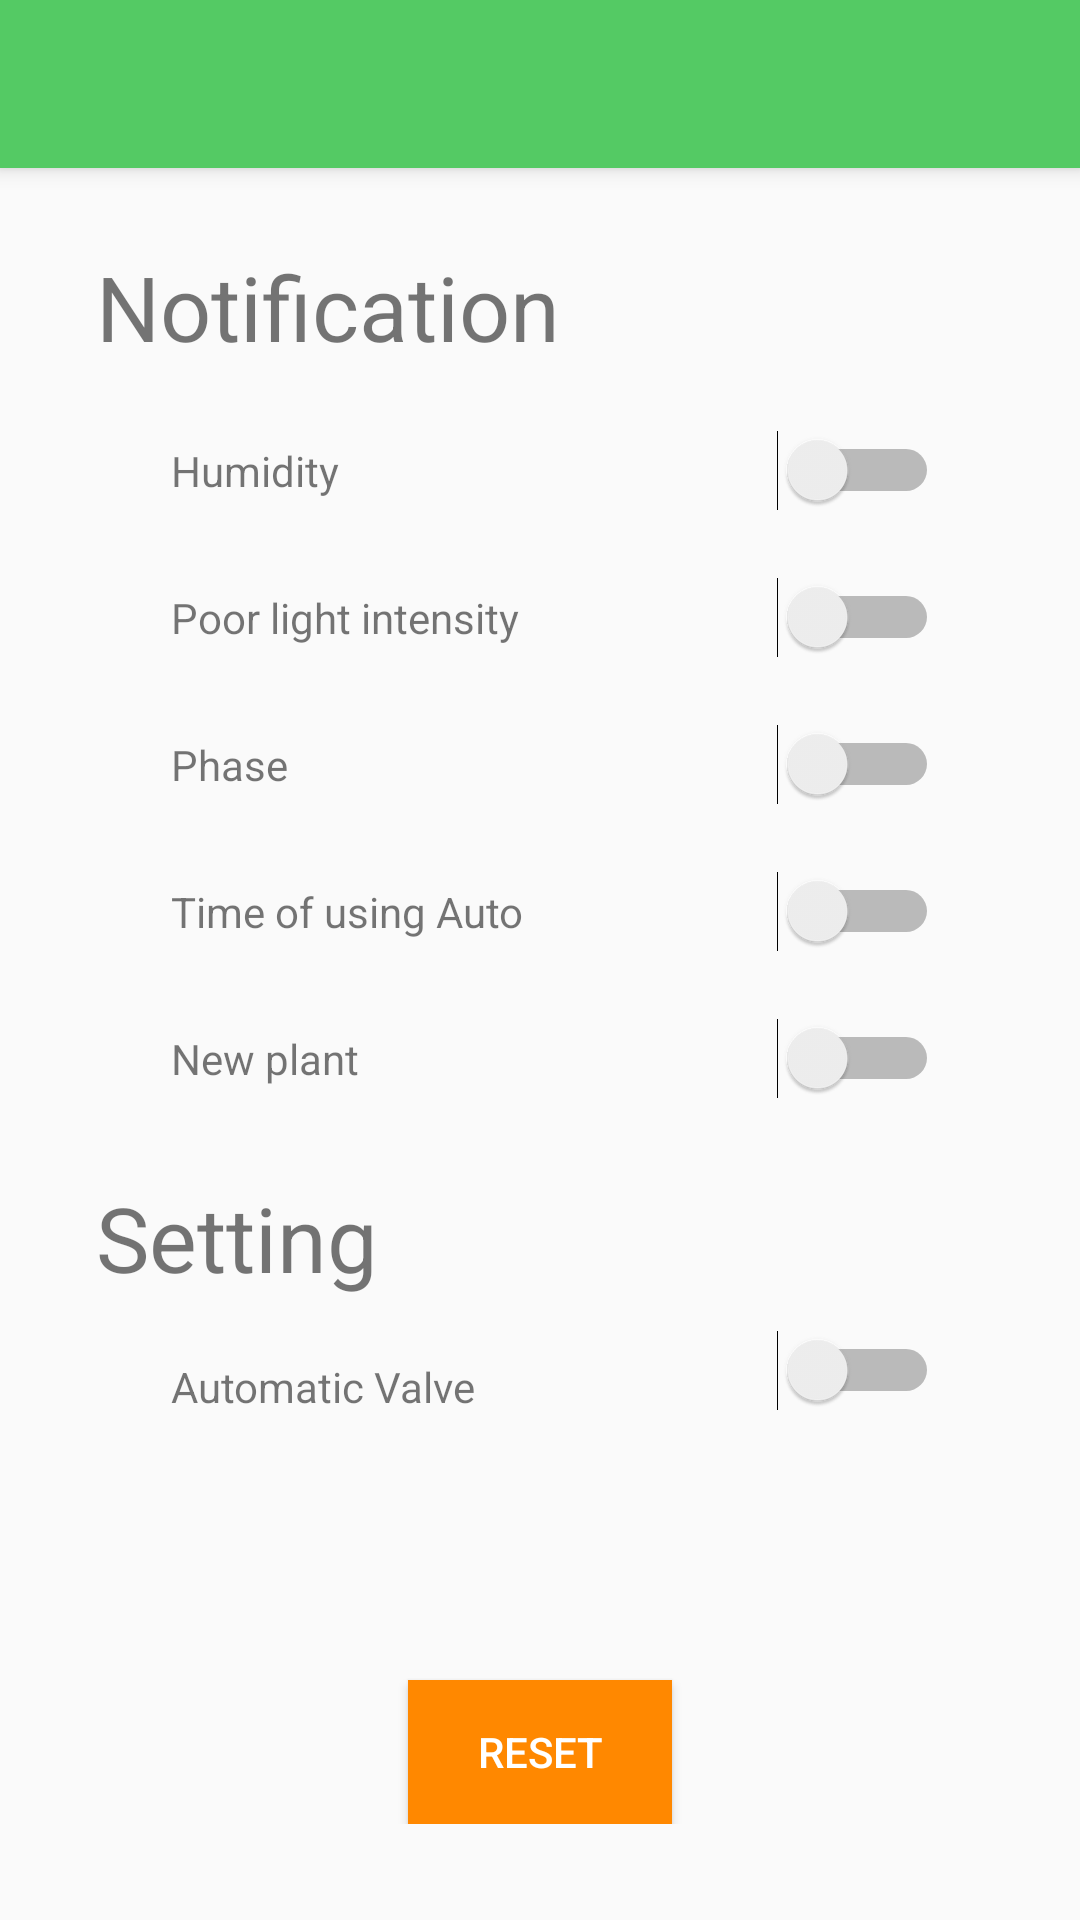

Write the Android layout XML for this screen, with the resource values it uses.
<!-- AndroidManifest.xml: application theme AppTheme -->
<!-- res/layout/fragment_setting.xml -->
<FrameLayout xmlns:android="http://schemas.android.com/apk/res/android"
    xmlns:tools="http://schemas.android.com/tools"
    android:layout_width="match_parent"
    android:layout_height="match_parent"
    tools:context="com.example.jee.geekharvest.SettingFragment">

    <include
        layout="@layout/app_bar_main"
        android:layout_width="match_parent"
        android:layout_height="match_parent" />

    <RelativeLayout
        android:layout_width="match_parent"
        android:layout_height="match_parent"
        android:padding="32dp">


        <TextView
            android:id="@+id/txtNoti"
            android:layout_marginTop="50dp"
            android:layout_alignParentLeft="true"
            android:layout_width="wrap_content"
            android:layout_height="wrap_content"
            android:text="@string/Notification"
            android:textSize="@dimen/h3" />

        <TextView
            android:id="@+id/txtHumidity"
            android:layout_alignParentLeft="true"
            android:layout_marginLeft="25dp"
            android:layout_below="@id/txtNoti"
            android:layout_marginTop="25dp"
            android:layout_width="wrap_content"
            android:layout_height="wrap_content"
            android:text="@string/Humidity" />


        <TextView
            android:id="@+id/txtLight"
            android:layout_marginLeft="25dp"
            android:layout_width="wrap_content"
            android:layout_height="wrap_content"
            android:layout_marginTop="30dp"
            android:text="@string/Poor_Light"
            android:layout_alignParentLeft="true"
            android:layout_below="@id/txtHumidity" />

        <TextView
            android:id="@+id/txtPhase"
            android:layout_marginLeft="25dp"
            android:layout_width="wrap_content"
            android:layout_height="wrap_content"
            android:text="Phase"
            android:layout_alignParentLeft="true"
            android:layout_below="@id/txtLight"
            android:layout_marginTop="30dp" />


        <TextView
            android:id="@+id/txtTimeUseAuto"
            android:layout_marginLeft="25dp"
            android:layout_width="wrap_content"
            android:layout_height="wrap_content"
            android:text="@string/Using_Auto"
            android:layout_alignParentLeft="true"
            android:layout_below="@id/txtPhase"
            android:layout_marginTop="30dp"/>

        <TextView
            android:id="@+id/txtNewPlant"
            android:layout_marginLeft="25dp"
            android:layout_width="wrap_content"
            android:layout_height="wrap_content"
            android:text="@string/NewPlant"
            android:layout_alignParentLeft="true"
            android:layout_below="@id/txtTimeUseAuto"
            android:layout_marginTop="30dp"/>
        <TextView
            android:id="@+id/txtSetting"
            android:layout_alignParentLeft="true"
            android:layout_width="wrap_content"
            android:layout_height="wrap_content"
            android:text="@string/Setting"
            android:textSize="@dimen/h3"
            android:layout_marginTop="30dp"
            android:layout_below="@id/txtNewPlant"/>

        <TextView
            android:id="@+id/txtAuto"
            android:layout_width="wrap_content"
            android:layout_height="wrap_content"
            android:layout_marginLeft="25dp"
            android:text="@string/Auto"
            android:layout_marginTop="20dp"
            android:layout_alignParentLeft="true"
            android:layout_below="@id/txtSetting" />

        <Switch
            android:id="@+id/switch1"
            android:layout_alignParentRight="true"
            android:layout_width="wrap_content"
            android:layout_height="wrap_content"
            android:layout_below="@id/txtNoti"
            android:layout_marginTop="10dp"
            android:padding="15dp"/>

        <Switch
            android:id="@+id/switch2"
            android:layout_alignParentRight="true"
            android:layout_below="@id/switch1"
            android:layout_width="wrap_content"
            android:layout_height="wrap_content"
            android:padding="15dp"/>

        <Switch
            android:id="@+id/switch3"
            android:layout_alignParentRight="true"
            android:layout_below="@id/switch2"
            android:layout_width="wrap_content"
            android:layout_height="wrap_content"
            android:padding="15dp"/>

        <Switch
            android:id="@+id/switch4"
            android:layout_alignParentRight="true"
            android:layout_below="@id/switch3"
            android:layout_width="wrap_content"
            android:layout_height="wrap_content"
            android:padding="15dp"/>

        <Switch
            android:id="@+id/switch5"
            android:layout_alignParentRight="true"
            android:layout_below="@id/switch4"
            android:layout_width="wrap_content"
            android:layout_height="wrap_content"
            android:padding="15dp"/>

        <Switch
            android:id="@+id/switch6"
            android:layout_alignParentRight="true"
            android:layout_below="@id/switch5"
            android:layout_width="wrap_content"
            android:layout_height="wrap_content"
            android:layout_marginTop="55dp"
            android:padding="15dp" />

        <Button
            android:id="@+id/bntReset"
            android:layout_centerHorizontal="true"
            android:layout_alignParentBottom="true"
            android:layout_width="wrap_content"
            android:layout_height="wrap_content"
            android:text="@string/Reset"
            android:background="#ffff8800"
            android:textColor="#ffffff" />

    </RelativeLayout>


</FrameLayout>
<!-- res/layout/app_bar_main.xml (included above) -->
<?xml version="1.0" encoding="utf-8"?>
<android.support.design.widget.CoordinatorLayout xmlns:android="http://schemas.android.com/apk/res/android"
    xmlns:app="http://schemas.android.com/apk/res-auto"
    xmlns:tools="http://schemas.android.com/tools"
    android:layout_width="match_parent"
    android:layout_height="match_parent"
    tools:context="com.example.jee.geekharvest.MainActivity">

    <android.support.design.widget.AppBarLayout
        android:layout_width="match_parent"
        android:layout_height="wrap_content"
        android:theme="@style/AppTheme.AppBarOverlay">

        <android.support.v7.widget.Toolbar
            android:id="@+id/toolbar"
            android:layout_width="match_parent"
            android:layout_height="?attr/actionBarSize"
            android:background="?attr/colorPrimary"
            app:popupTheme="@style/AppTheme.PopupOverlay" />

    </android.support.design.widget.AppBarLayout>

    <FrameLayout
        android:id="@+id/fragment_container"
        android:layout_width="match_parent"
        android:layout_height="match_parent"></FrameLayout>

    

    
        
        
        
        
        
        

</android.support.design.widget.CoordinatorLayout>
<!-- res/layout/content_main.xml (included above) -->
<?xml version="1.0" encoding="utf-8"?>
<android.support.constraint.ConstraintLayout xmlns:android="http://schemas.android.com/apk/res/android"
    xmlns:app="http://schemas.android.com/apk/res-auto"
    xmlns:tools="http://schemas.android.com/tools"
    android:layout_width="match_parent"
    android:layout_height="match_parent"
    app:layout_behavior="@string/appbar_scrolling_view_behavior"
    tools:context="com.example.jee.geekharvest.MainActivity"
    tools:showIn="@layout/app_bar_main">

</android.support.constraint.ConstraintLayout>
<!-- resources referenced by this layout -->
<resources>
  <dimen name="fab_margin">16dp</dimen>
  <dimen name="h3">30dp</dimen>
  <string name="Auto">Automatic Valve</string>
  <string name="Humidity">Humidity</string>
  <string name="NewPlant">New plant</string>
  <string name="Notification">Notification</string>
  <string name="Poor_Light">Poor light intensity</string>
  <string name="Reset">Reset</string>
  <string name="Setting">Setting</string>
  <string name="Using_Auto">Time of using Auto</string>
  <style name="AppTheme.AppBarOverlay" parent="ThemeOverlay.AppCompat.Dark.ActionBar" />
  <style name="AppTheme.PopupOverlay" parent="ThemeOverlay.AppCompat.Light" />
  <style name="AppTheme" parent="Theme.AppCompat.Light.DarkActionBar">
          Customize your theme here.
          <item name="colorPrimary">@color/colorPrimary</item>
          <item name="colorPrimaryDark">@color/colorPrimaryDark</item>
          <item name="colorAccent">@color/colorAccent</item>
      </style>
  <color name="colorPrimary">#54ca64</color>
  <color name="colorPrimaryDark">#2cae3e</color>
  <color name="colorAccent">#FF4081</color>
</resources>
